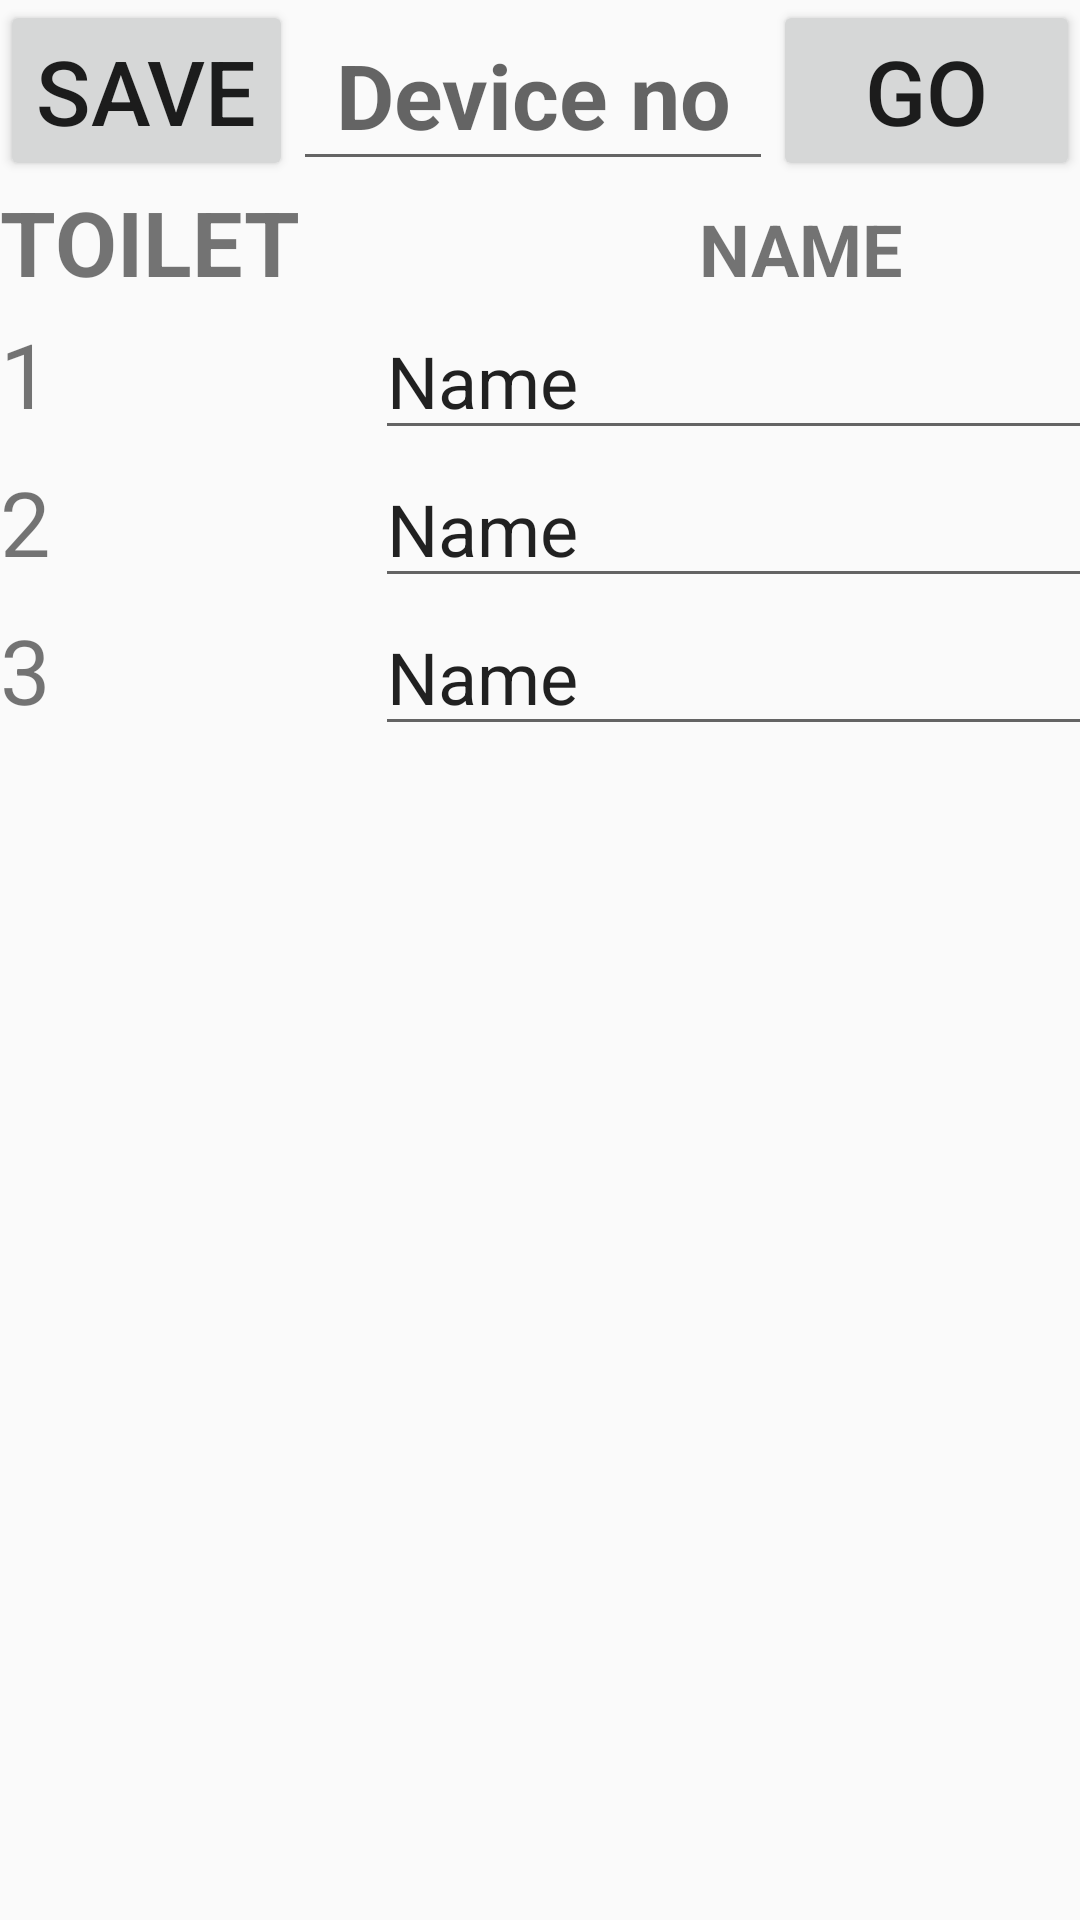

Reconstruct the res/layout file that produces this screen, plus the resources it refers to.
<!-- AndroidManifest.xml: application theme AppTheme -->
<!-- res/layout/content_allotment.xml -->
<?xml version="1.0" encoding="utf-8"?>
<androidx.core.widget.NestedScrollView xmlns:android="http://schemas.android.com/apk/res/android"
    xmlns:app="http://schemas.android.com/apk/res-auto"
    xmlns:tools="http://schemas.android.com/tools"
    android:layout_width="match_parent"
    android:layout_height="wrap_content"

    app:layout_behavior="@string/appbar_scrolling_view_behavior"
    tools:context=".allotment"
    tools:showIn="@layout/activity_allotment">

    <LinearLayout
        android:id="@+id/allot"
        android:layout_width="match_parent"
        android:layout_height="match_parent"
        android:orientation="vertical">

       <LinearLayout

           android:layout_width="match_parent"
           android:layout_height="wrap_content"
           android:orientation="horizontal">

           <Button
               android:id="@+id/save"
               android:layout_width="wrap_content"
               android:layout_height="match_parent"
               android:text="SAVE"
               android:textAlignment="center"
               android:textSize="30sp" />

           <EditText
               android:id="@+id/toi"
               android:layout_width="146dp"
               android:layout_height="match_parent"
               android:layout_weight="1"
               android:ems="10"
               android:hint="Device no"
               android:inputType="textPersonName"
               android:textAlignment="center"
               android:textSize="30sp"
               android:textStyle="bold" />

           <Button
               android:id="@+id/Clean"
               android:layout_width="wrap_content"
               android:layout_height="match_parent"
               android:layout_weight="1"
               android:text="Go"
               android:textSize="30sp" />
       </LinearLayout>

        <TableLayout
            android:id="@+id/allotment_list"
            android:layout_width="match_parent"
            android:layout_height="match_parent">

            <TableRow
                android:layout_width="match_parent"
                android:layout_height="match_parent">

                <TextView
                    android:id="@+id/textView3"
                    android:layout_width="125dp"
                    android:layout_height="wrap_content"
                    android:text="TOILET"
                    android:textSize="30sp"
                    android:textStyle="bold" />

                <TextView
                    android:id="@+id/editText"
                    android:layout_width="wrap_content"
                    android:layout_height="wrap_content"
                    android:ems="10"
                    android:inputType="textPersonName"
                    android:text="NAME"
                    android:textAlignment="center"
                    android:textSize="24sp"
                    android:textStyle="bold" />
            </TableRow>

            <TableRow
                android:layout_width="match_parent"
                android:layout_height="match_parent">

                <TextView
                    android:id="@+id/t1"
                    android:layout_width="wrap_content"
                    android:layout_height="wrap_content"
                    android:text="1"
                    android:textSize="30sp" />

                <EditText
                    android:id="@+id/e1"
                    android:layout_width="268dp"
                    android:layout_height="wrap_content"
                    android:ems="10"
                    android:inputType="textPersonName"
                    android:text="Name"
                    android:textAlignment="viewStart"
                    android:textSize="24sp" />

            </TableRow>

            <TableRow
                android:layout_width="match_parent"
                android:layout_height="match_parent">

                <TextView
                    android:id="@+id/t2"
                    android:layout_width="wrap_content"
                    android:layout_height="wrap_content"
                    android:text="2"
                    android:textAlignment="textStart"
                    android:textSize="30sp" />

                <EditText
                    android:id="@+id/e2"
                    android:layout_width="wrap_content"
                    android:layout_height="wrap_content"
                    android:ems="10"
                    android:inputType="textPersonName"
                    android:text="Name"
                    android:textAlignment="viewStart"
                    android:textSize="24sp" />
            </TableRow>

            <TableRow
                android:layout_width="match_parent"
                android:layout_height="match_parent">

                <TextView
                    android:id="@+id/textView7"
                    android:layout_width="wrap_content"
                    android:layout_height="wrap_content"
                    android:text="3"
                    android:textSize="30sp" />

                <EditText
                    android:id="@+id/e3"
                    android:layout_width="wrap_content"
                    android:layout_height="wrap_content"
                    android:ems="10"
                    android:inputType="textPersonName"
                    android:text="Name"
                    android:textAlignment="viewStart"
                    android:textSize="24sp" />
            </TableRow>

            <TableRow
                android:layout_width="match_parent"
                android:layout_height="match_parent"
                android:visibility="invisible">

                <TextView
                    android:id="@+id/textView6"
                    android:layout_width="wrap_content"
                    android:layout_height="wrap_content"
                    android:text="4"
                    android:textSize="30sp" />

                <EditText
                    android:id="@+id/e4"
                    android:layout_width="wrap_content"
                    android:layout_height="wrap_content"
                    android:ems="10"
                    android:inputType="textPersonName"
                    android:text="Name"
                    android:textSize="24sp" />
            </TableRow>

        </TableLayout>

    </LinearLayout>

</androidx.core.widget.NestedScrollView>
<!-- res/layout/activity_allotment.xml (included above) -->
<?xml version="1.0" encoding="utf-8"?>
<androidx.coordinatorlayout.widget.CoordinatorLayout xmlns:android="http://schemas.android.com/apk/res/android"
    xmlns:app="http://schemas.android.com/apk/res-auto"
    xmlns:tools="http://schemas.android.com/tools"
    android:layout_width="match_parent"
    android:layout_height="match_parent"
    android:fitsSystemWindows="true"
    tools:context=".allotment">

    <com.google.android.material.appbar.AppBarLayout
        android:id="@+id/app_bar"
        android:layout_width="match_parent"
        android:layout_height="@dimen/app_bar_height"
        android:fitsSystemWindows="true"
        android:theme="@style/AppTheme.AppBarOverlay">

        <com.google.android.material.appbar.CollapsingToolbarLayout
            android:id="@+id/toolbar_layout"
            android:layout_width="match_parent"
            android:layout_height="match_parent"
            android:fitsSystemWindows="true"
            app:contentScrim="?attr/colorPrimary"
            app:layout_scrollFlags="scroll|exitUntilCollapsed"
            app:toolbarId="@+id/toolbar">

            <androidx.appcompat.widget.Toolbar
                android:id="@+id/toolbar"
                android:layout_width="match_parent"
                android:layout_height="?attr/actionBarSize"
                app:layout_collapseMode="pin"
                app:popupTheme="@style/AppTheme.PopupOverlay" />

        </com.google.android.material.appbar.CollapsingToolbarLayout>
    </com.google.android.material.appbar.AppBarLayout>

    <include layout="@layout/content_allotment" />

    <com.google.android.material.floatingactionbutton.FloatingActionButton
        android:id="@+id/fab"
        android:layout_width="wrap_content"
        android:layout_height="wrap_content"
        android:layout_margin="@dimen/fab_margin"
        app:layout_anchor="@id/app_bar"
        app:layout_anchorGravity="bottom|end"
        app:srcCompat="@android:drawable/ic_dialog_email" />

</androidx.coordinatorlayout.widget.CoordinatorLayout>
<!-- resources referenced by this layout -->
<resources>
  <dimen name="app_bar_height">120dp</dimen>
  <dimen name="fab_margin">16dp</dimen>
  <style name="AppTheme.AppBarOverlay" parent="ThemeOverlay.AppCompat.Dark.ActionBar" />
  <style name="AppTheme.PopupOverlay" parent="ThemeOverlay.AppCompat.Light" />
  <style name="AppTheme" parent="Theme.AppCompat.Light.DarkActionBar">
          
          <item name="colorPrimary">@color/colorPrimary</item>
          <item name="colorPrimaryDark">@color/colorPrimaryDark</item>
          <item name="colorAccent">@color/colorAccent</item>
      </style>
  <color name="colorPrimary">#0000ff</color>
  <color name="colorPrimaryDark">#0000ff</color>
  <color name="colorAccent">#D81B60</color>
</resources>
